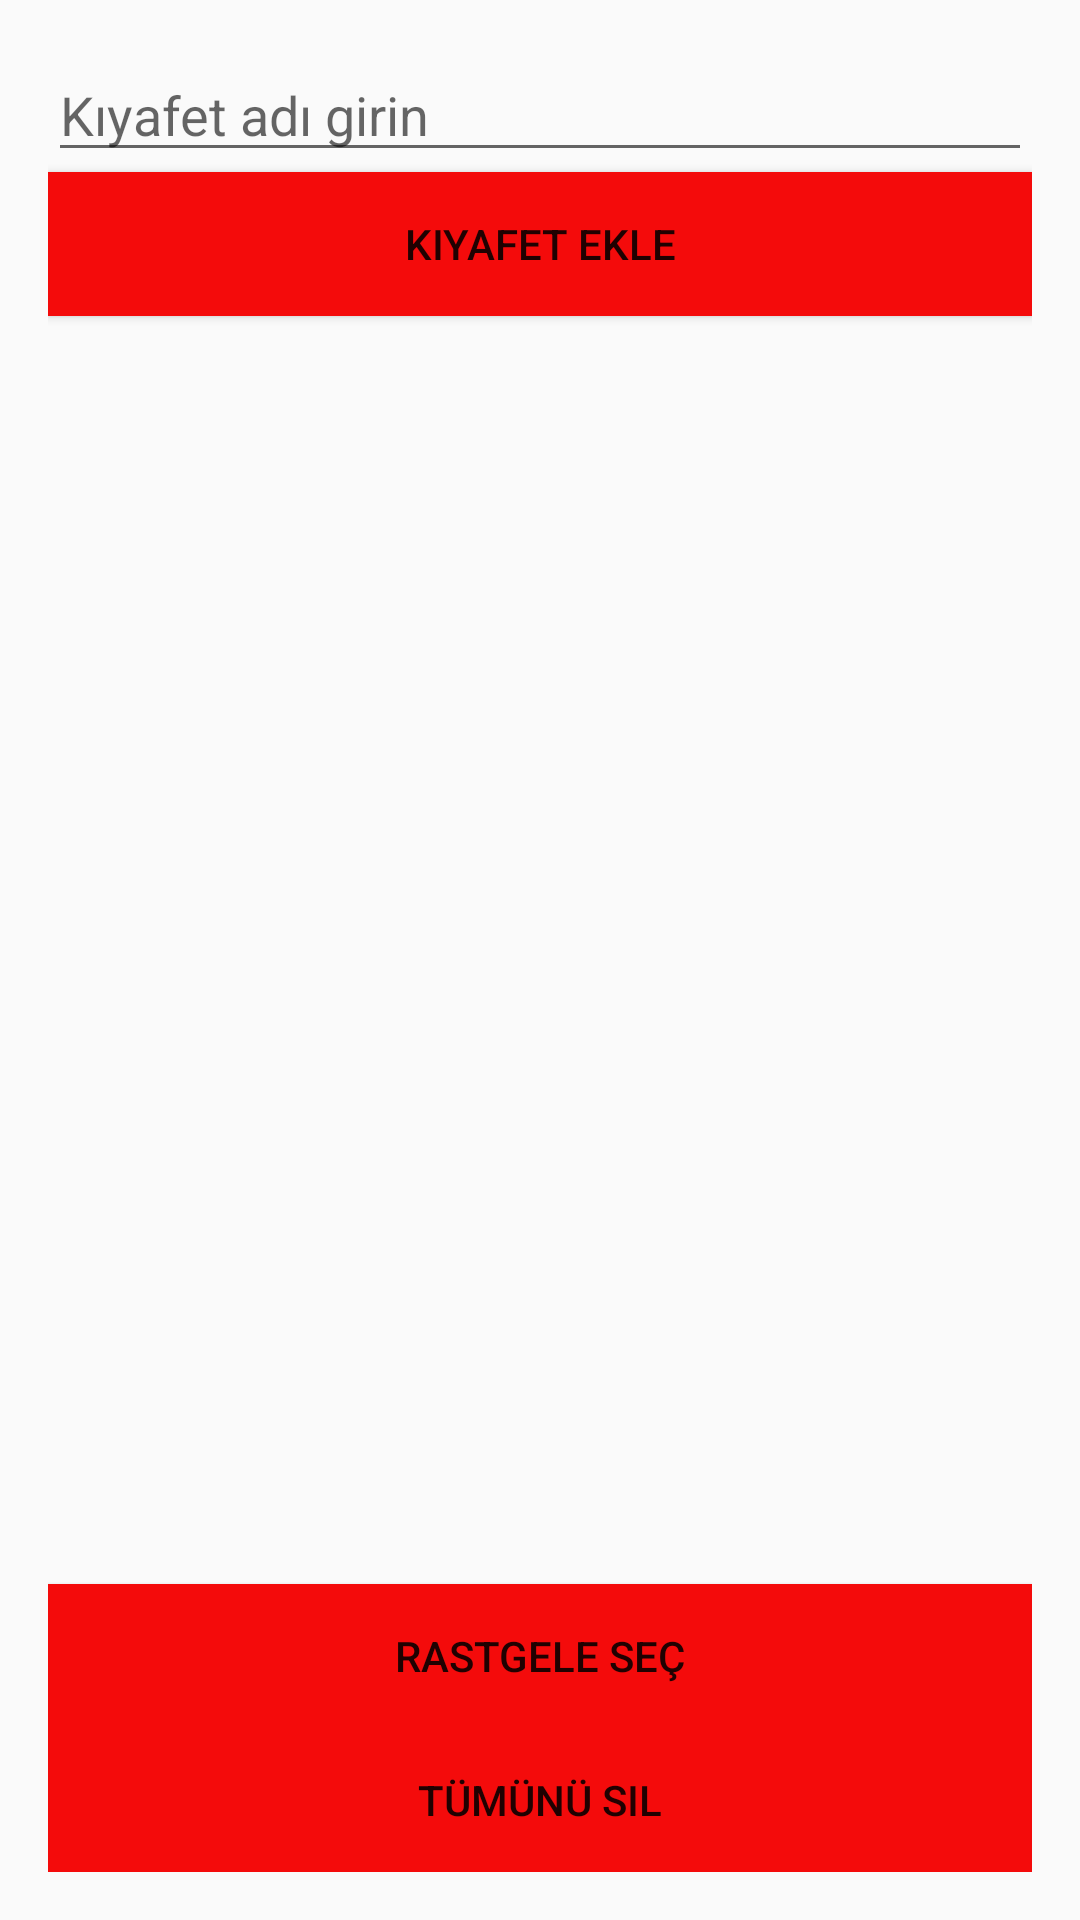

Produce the Android XML layout that renders to this screen, including the resource entries it uses.
<!-- AndroidManifest.xml: application theme Theme.AppCompat.Light.NoActionBar -->
<!-- res/layout/activity_clothing.xml -->
<LinearLayout
    xmlns:android="http://schemas.android.com/apk/res/android"
    android:layout_width="match_parent"
    android:layout_height="match_parent"
    android:orientation="vertical"
    android:padding="16dp">

    <EditText
        android:id="@+id/clothingInput"
        android:layout_width="match_parent"
        android:layout_height="wrap_content"
        android:hint="Kıyafet adı girin" />

    <Button
        android:id="@+id/addClothingButton"
        android:layout_width="match_parent"
        android:layout_height="wrap_content"
        android:background=" #f40b0b"
        android:text="Kıyafet Ekle" />

    <ListView
        android:id="@+id/clothingListView"
        android:layout_width="match_parent"
        android:layout_height="0dp"
        android:layout_weight="1" />

    <Button
        android:id="@+id/randomSelectButton"
        android:layout_width="match_parent"
        android:layout_height="wrap_content"
        android:background=" #f40b0b"
        android:text="Rastgele Seç" />

    <Button
        android:id="@+id/deleteAllButton"
        android:layout_width="match_parent"
        android:layout_height="wrap_content"
        android:background=" #f40b0b"
        android:text="Tümünü Sil" />
</LinearLayout>
<!-- resources referenced by this layout -->
<resources>

</resources>
